Run: headless pygame with SDL's dummy video driver; simulated clock (each Clock.tick advances the game by its frame time, no real sleeping); random seed 0; keys injected as events and as key.get_pressed() state; no mouse input.
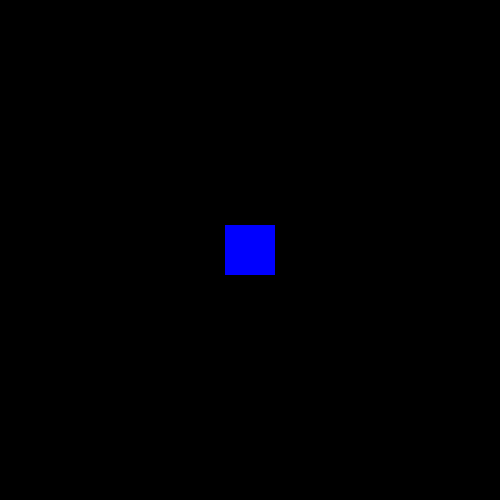
Frame 1 of 4 · flips 1–60 · no input
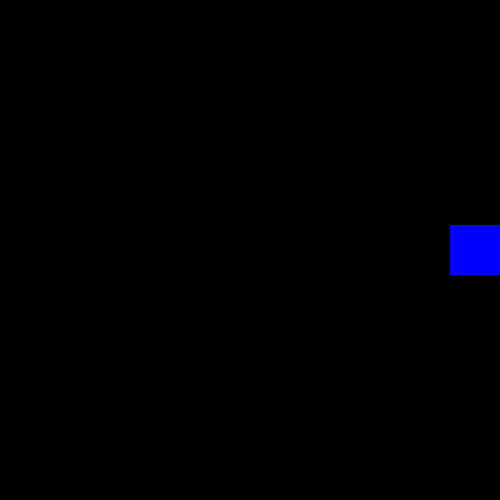
Frame 2 of 4 · flips 61–180 · tapped SPACE, RETURN · held RIGHT (→), D
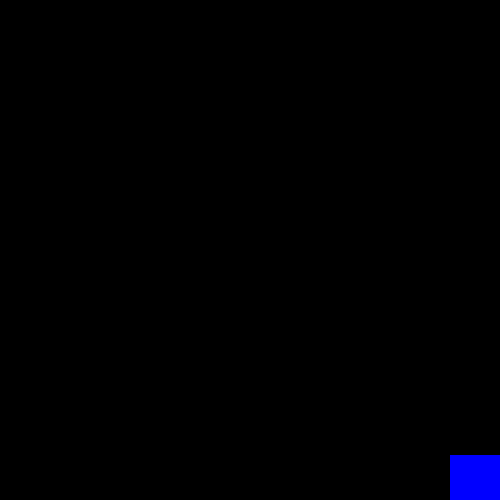
Frame 3 of 4 · flips 181–300 · held DOWN (↓), S
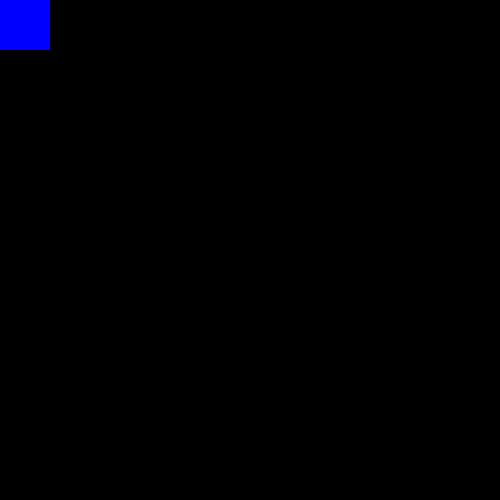
Frame 4 of 4 · flips 301–420 · held LEFT (←), A, UP (↑), W

The pygame program that drew these frames:

#Term: Spring 2025
#Instructor:Srisaigoutham Pilli
#Name: Brooke Alfred
#Lab: Lab 12C

import pygame
from pygame.locals import *

pygame.init()
Clock= pygame.time.Clock()
screen=pygame.display.set_mode((500,500))

play= pygame.Rect(225,225,50,50)
player=pygame.Surface((50,50))
player.fill((0,0,255))
play_speed=[5,0]

running=True





while running:
    for event in pygame.event.get():
        if event.type==pygame.QUIT:
            running=False

    keys=pygame.key.get_pressed()

    if keys[pygame.K_w]:
        if play.y>=5:
            play=play.move(0,-5)
            print("[EVENT] KEY STATE: W KEY IS BEING PRESSED -> MOVING PLAYER UP")
        else:
            print("[EVENT] KEY STATE: W KEY IS BEING PRESSED -> CANNOT MOVE PLAYER OUT OF BOUNDS")
    if keys[pygame.K_s]:
        if(play.y<=450):
            play= play.move(0,5)
            print("[EVENT] KEY STATE: S KEY IS BEING PRESSED -> MOVING PLAYER DOWN")
        else:
            print("[EVENT] KEY STATE: S KEY IS BEING PRESSED -> CANNOT MOVE PLAYER OUT OF BOUNDS")
    if keys[pygame.K_d]:
        if play.x<450:
            play=play.move(5,0)
            print("[EVENT] KEY STATE: D KEY IS BEING PRESSED -> MOVING PLAYER RIGHT")
        else:
            print("[EVENT] KEY STATE: D KEY IS BEING PRESSED -> CANNOT MOVE PLAYER OUT OF BOUNDS")

    if keys[pygame.K_a]:
        if play.x>0:
            play=play.move(-5,0)
            print("[EVENT] KEY STATE: A KEY IS BEING PRESSED -> MOVING PLAYER LEFT")
        else:
            print("[EVENT] KEY STATE: A KEY IS BEING PRESSED -> CANNOT MOVE PLAYER OUT OF BOUNDS")
    if keys[pygame.K_r]:
        play.x=225
        play.y=225
        print("[EVENT] KEYDOWN: USER PRESSED BUTTON R -> RESETTING PLAYER POSITION")


    screen.fill((0,0,0))
    screen.blit(player,(play.x, play.y))
    pygame.display.flip()
    Clock.tick(60)
